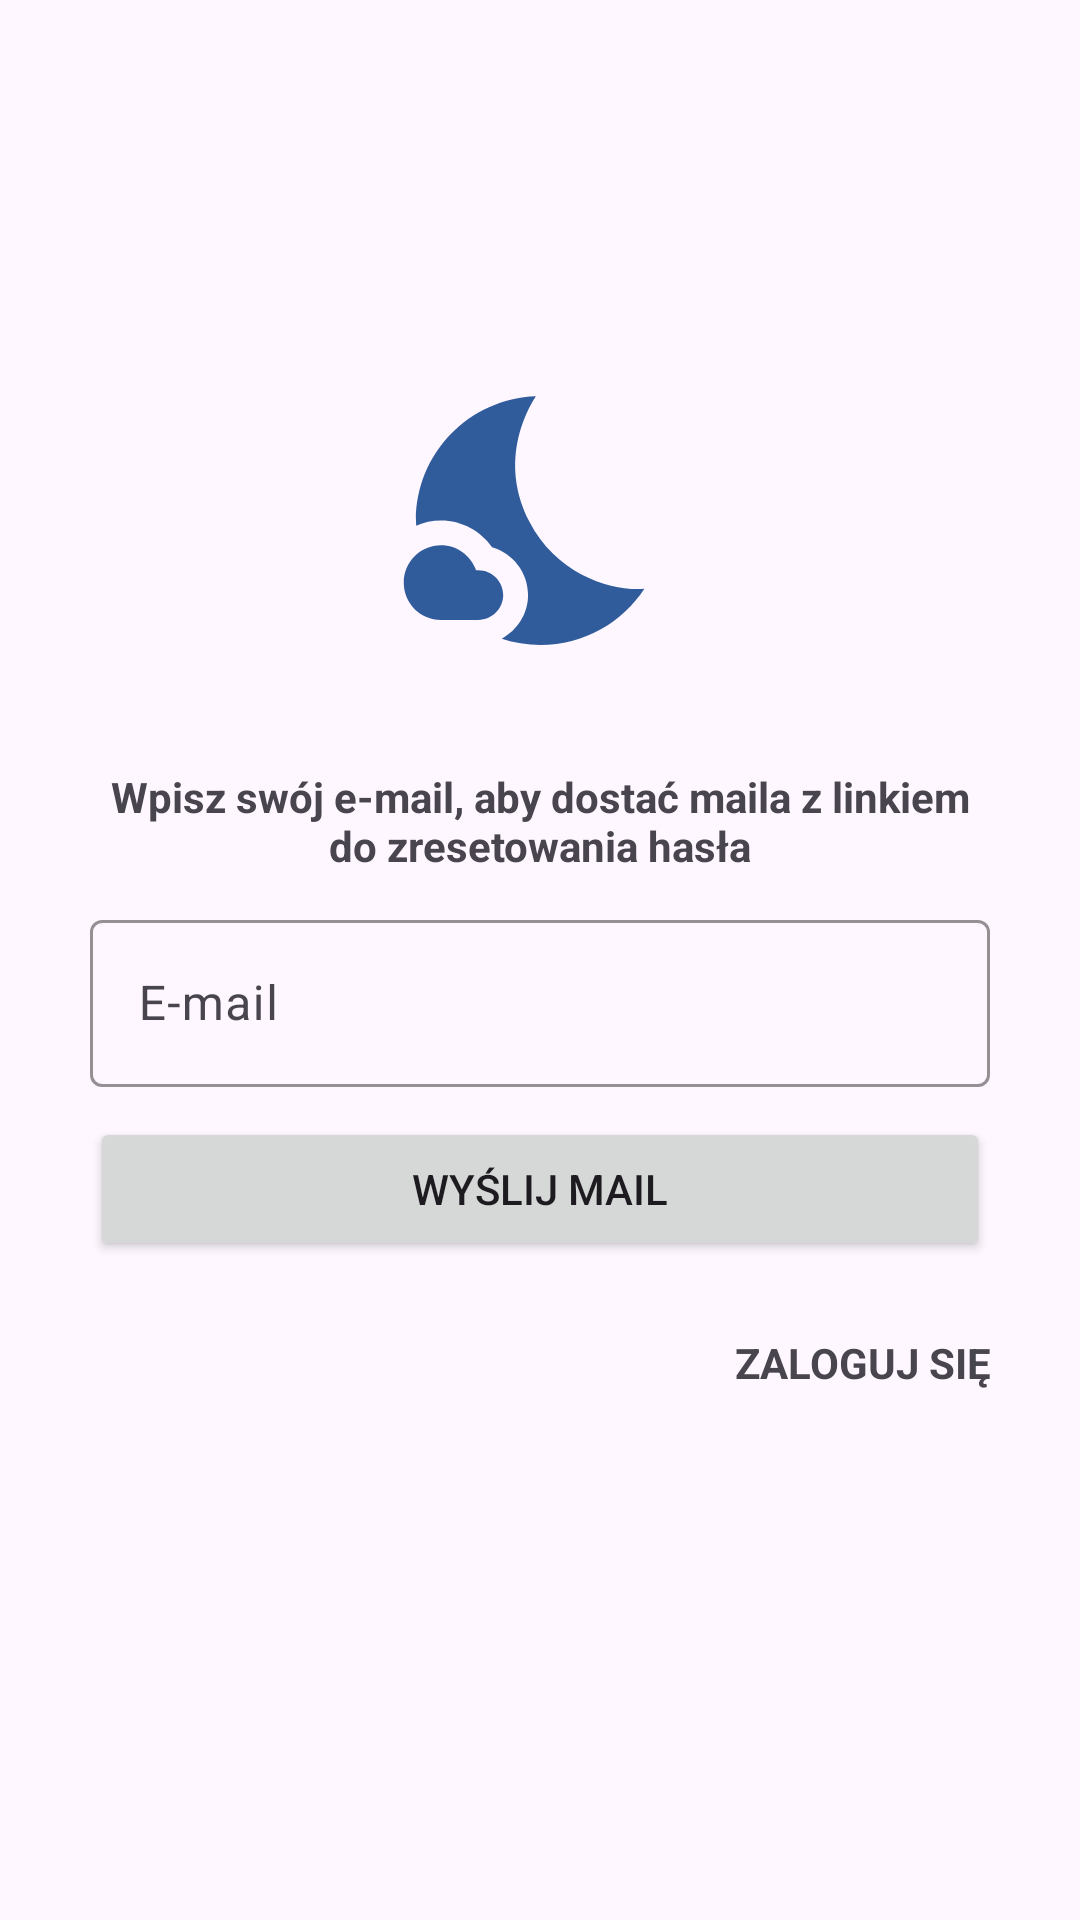

Produce the Android XML layout that renders to this screen, including the resource entries it uses.
<!-- AndroidManifest.xml: application theme Theme.SleepDiary -->
<!-- res/layout/activity_remind_password.xml -->
<?xml version="1.0" encoding="utf-8"?>
<androidx.constraintlayout.widget.ConstraintLayout xmlns:android="http://schemas.android.com/apk/res/android"
    xmlns:app="http://schemas.android.com/apk/res-auto"
    xmlns:tools="http://schemas.android.com/tools"
    android:layout_width="match_parent"
    android:layout_height="match_parent"
    tools:context=".authentication.RemindPasswordActivity">

    <com.google.android.material.textfield.TextInputLayout
        android:id="@+id/textInputLayout2"
        style="@style/Widget.App.TextInputLayout"
        android:layout_height="wrap_content"
        android:layout_marginTop="10dp"
        android:hint="@string/email"
        app:layout_constraintBottom_toTopOf="@+id/button"
        app:layout_constraintEnd_toEndOf="parent"
        app:layout_constraintHorizontal_bias="0.5"
        app:layout_constraintStart_toStartOf="parent"
        app:layout_constraintTop_toBottomOf="@+id/textView3">

        <com.google.android.material.textfield.TextInputEditText
            android:id="@+id/editEmail"
            android:layout_width="match_parent"
            android:layout_height="wrap_content"
            android:inputType="textEmailAddress" />

    </com.google.android.material.textfield.TextInputLayout>

    <Button
        android:id="@+id/button"
        android:layout_width="300dp"
        android:layout_height="wrap_content"
        android:layout_marginTop="10dp"
        android:onClick="onRemindClick"
        android:text="@string/forget2"
        app:layout_constraintBottom_toTopOf="@+id/textView"
        app:layout_constraintEnd_toEndOf="parent"
        app:layout_constraintHorizontal_bias="0.5"
        app:layout_constraintStart_toStartOf="parent"
        app:layout_constraintTop_toBottomOf="@+id/textInputLayout2" />

    <TextView
        android:id="@+id/textView"
        android:layout_width="wrap_content"
        android:layout_height="wrap_content"
        android:layout_marginTop="10dp"
        android:gravity="center|right"
        android:minHeight="48dp"
        android:onClick="onLoginClick"
        android:text="@string/login"
        android:textStyle="bold"
        app:layout_constraintBottom_toBottomOf="parent"
        app:layout_constraintEnd_toEndOf="@+id/button"
        app:layout_constraintHorizontal_bias="1.0"
        app:layout_constraintStart_toStartOf="parent"
        app:layout_constraintTop_toBottomOf="@+id/button" />

    <ImageView
        android:id="@+id/imageView"
        android:layout_width="153dp"
        android:layout_height="165dp"
        app:layout_constraintBottom_toTopOf="@+id/textView3"
        app:layout_constraintEnd_toEndOf="parent"
        app:layout_constraintHorizontal_bias="0.5"
        app:layout_constraintStart_toStartOf="parent"
        app:layout_constraintTop_toTopOf="parent"
        app:layout_constraintVertical_bias="0.36"
        app:layout_constraintVertical_chainStyle="packed"
        app:srcCompat="@drawable/night_108" />

    <TextView
        android:id="@+id/textView3"
        android:layout_width="300dp"
        android:layout_height="wrap_content"
        android:gravity="center"
        android:text="@string/msg"
        android:textStyle="bold"
        app:layout_constraintBottom_toTopOf="@+id/textInputLayout2"
        app:layout_constraintEnd_toEndOf="parent"
        app:layout_constraintHorizontal_bias="0.5"
        app:layout_constraintStart_toStartOf="parent"
        app:layout_constraintTop_toBottomOf="@+id/imageView"
        app:layout_constraintVertical_bias="0.5" />

</androidx.constraintlayout.widget.ConstraintLayout>
<!-- resources referenced by this layout -->
<resources>
  <!-- drawable night_108 (drawable) -->
  <vector android:height="288dp" android:tint="#315C9C"
      android:viewportHeight="24" android:viewportWidth="24"
      android:width="288dp" xmlns:android="http://schemas.android.com/apk/res/android">
  
      <group
          android:pivotX="12"
          android:pivotY="12"
          android:scaleX="0.65"
          android:scaleY="0.65">
  
          <path android:fillColor="@android:color/white" android:pathData="M11.1,12.08C8.77,7.57 10.6,3.6 11.63,2.01C6.27,2.2 1.98,6.59 1.98,12c0,0.14 0.02,0.28 0.02,0.42C2.62,12.15 3.29,12 4,12c1.66,0 3.18,0.83 4.1,2.15C9.77,14.63 11,16.17 11,18c0,1.52 -0.87,2.83 -2.12,3.51c0.98,0.32 2.03,0.5 3.11,0.5c3.5,0 6.58,-1.8 8.37,-4.52C18,17.72 13.38,16.52 11.1,12.08z"/>
          <path android:fillColor="@android:color/white" android:pathData="M7,16l-0.18,0C6.4,14.84 5.3,14 4,14c-1.66,0 -3,1.34 -3,3s1.34,3 3,3c0.62,0 2.49,0 3,0c1.1,0 2,-0.9 2,-2C9,16.9 8.1,16 7,16z"/>
      </group>
  </vector>
  <string name="email">E-mail</string>
  <string name="forget2">WYŚLIJ MAIL</string>
  <string name="login">ZALOGUJ SIĘ</string>
  <string name="msg">Wpisz swój e-mail, aby dostać maila z linkiem do zresetowania hasła</string>
  <style name="Widget.App.TextInputLayout" parent="Widget.Material3.TextInputLayout.OutlinedBox">
          <item name="boxStrokeColor">@color/darkblue</item>
          <item name="boxStrokeErrorColor">@color/design_default_color_error</item>
          <item name="errorTextColor">@color/design_default_color_error</item>
          <item name="android:layout_width">300dp</item>
      </style>
  <style name="Theme.SleepDiary" parent="Theme.Material3.Light.NoActionBar">
          
          <item name="colorPrimary">@color/darkblue</item>
          <item name="colorPrimaryVariant">@color/darkblue</item>
          <item name="colorOnPrimary">@color/white</item>
          
          <item name="colorSecondary">@color/darkblue</item>
          <item name="colorSecondaryVariant">@color/darkblue</item>
          <item name="colorOnSecondary">@color/black</item>
          
          <item name="android:statusBarColor">@color/darkblue</item>
          
  
          <item name="textInputStyle">@style/Widget.App.TextInputLayout</item>
      </style>
  <color name="darkblue">#315C9C</color>
  <color name="white">#FFFFFFFF</color>
  <color name="black">#FF000000</color>
</resources>
